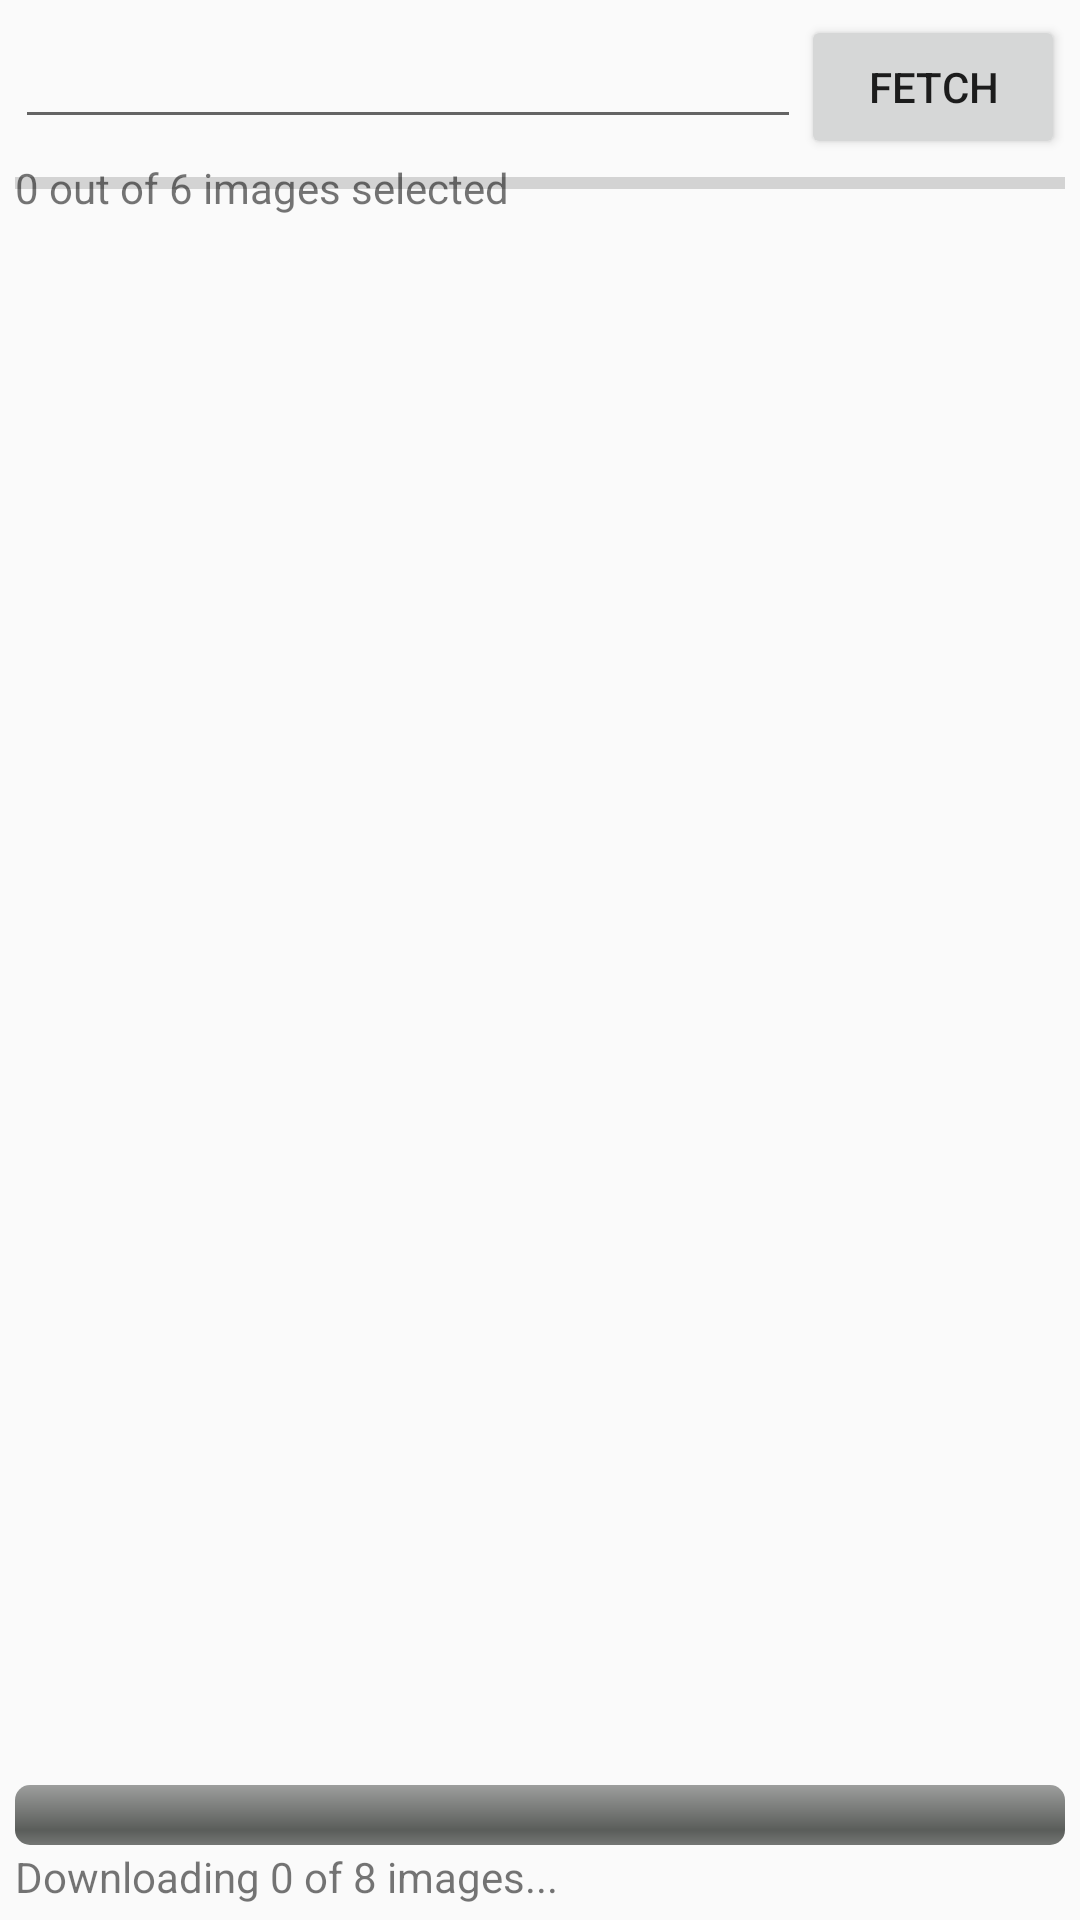

This screen was rendered from an Android layout file. Write that file and the resources it references.
<!-- AndroidManifest.xml: application theme Theme.T11MemoryGame -->
<!-- res/layout/activity_search_image.xml -->
<?xml version="1.0" encoding="utf-8"?>
<LinearLayout xmlns:android="http://schemas.android.com/apk/res/android"
    xmlns:app="http://schemas.android.com/apk/res-auto"
    xmlns:tools="http://schemas.android.com/tools"
    android:layout_width="fill_parent"
    android:layout_height="fill_parent"
    android:orientation="vertical"
    android:padding="5dp">

    <RelativeLayout
        android:layout_height="wrap_content"
        android:orientation="horizontal"
        android:layout_width="fill_parent">

        <Button
            android:text="fetch"
            android:id="@+id/Fetch"
            android:layout_width="wrap_content"
            android:layout_height="wrap_content"
            android:layout_alignParentRight="true">
        </Button>

        <EditText
            android:id="@+id/ImgUrl"
            android:layout_height="wrap_content"
            android:layout_toLeftOf="@id/Fetch"
            android:layout_width="fill_parent">
        </EditText>


    </RelativeLayout>

    <RelativeLayout
        android:layout_width="match_parent"
        android:layout_height="match_parent"
        tools:context=".MainActivity"
        android:orientation="vertical"
        >

        <TextView
            android:id="@+id/matches"
            android:layout_width="match_parent"
            android:layout_height="wrap_content"
            android:text="0 out of 6 images selected"/>

        <GridView
            android:layout_below="@+id/matches"
            android:layout_width="match_parent"
            android:layout_height="match_parent"
            android:id="@+id/gridViewImagesToChoose"
            android:numColumns="4"
            android:layout_centerHorizontal="true"
            android:clickable="true"/>

        <ProgressBar
            android:id="@+id/bar"
            android:layout_width="match_parent"
            android:layout_height="wrap_content"
            android:max="8"
            android:layout_alignParentBottom="true"
            android:layout_marginBottom="20dp"
            style="@android:style/Widget.ProgressBar.Horizontal"/>

        <TextView
            android:id="@+id/downloadingStatus"
            android:layout_width="wrap_content"
            android:layout_height="wrap_content"
            android:text="Downloading 0 of 8 images..."
            android:layout_alignParentBottom="true"
            />

        <ProgressBar
            android:id="@+id/progressbar"
            style="@style/Base.Widget.AppCompat.ProgressBar.Horizontal"
            android:layout_width="match_parent"
            android:layout_height="wrap_content"
            android:indeterminate="false"
            android:visibility="visible" />

            <TextView
                android:id="@+id/progressText"
                android:layout_width="match_parent"
                android:layout_height="0dp"
                android:layout_gravity="center"
                android:text=""
                />




    </RelativeLayout>
</LinearLayout>
<!-- resources referenced by this layout -->
<resources>
  <style name="Theme.T11MemoryGame" parent="Theme.AppCompat.Light.NoActionBar">
          
          <item name="colorPrimary">@color/purple_500</item>
          <item name="colorPrimaryVariant">@color/purple_700</item>
          <item name="colorOnPrimary">@color/white</item>
          
          <item name="colorSecondary">@color/teal_200</item>
          <item name="colorSecondaryVariant">@color/teal_700</item>
          <item name="colorOnSecondary">@color/black</item>
          
          <item name="android:statusBarColor" tools:targetApi="l">?attr/colorPrimaryVariant</item>
          
      </style>
  <color name="purple_500">#FF6200EE</color>
  <color name="purple_700">#FF3700B3</color>
  <color name="white">#FFFFFFFF</color>
  <color name="teal_200">#FF03DAC5</color>
  <color name="teal_700">#FF018786</color>
  <color name="black">#FF000000</color>
</resources>
